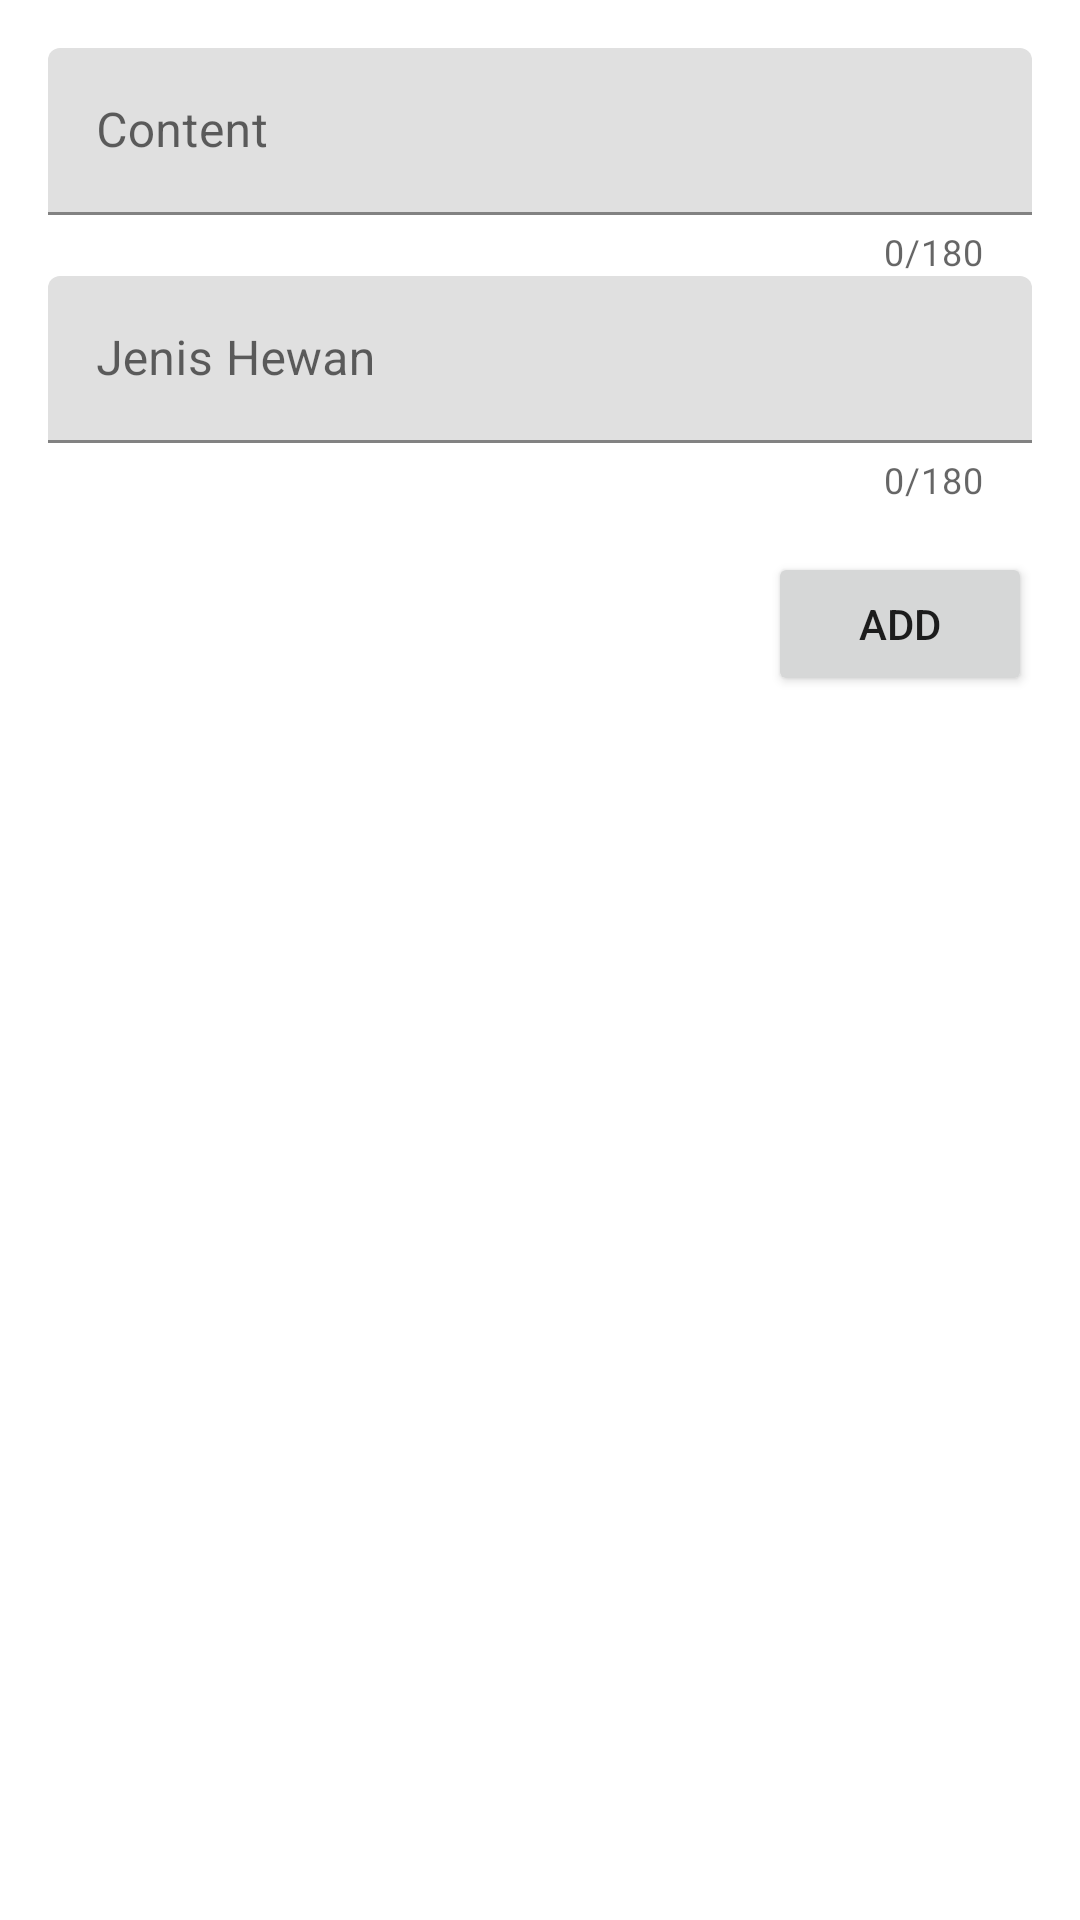

Android layout source for this screen:
<!-- AndroidManifest.xml: application theme Theme.Qurban -->
<!-- res/layout/activity_add_unggah.xml -->
<?xml version="1.0" encoding="utf-8"?>
<RelativeLayout xmlns:android="http://schemas.android.com/apk/res/android"
    xmlns:app="http://schemas.android.com/apk/res-auto"
    xmlns:tools="http://schemas.android.com/tools"
    android:layout_width="match_parent"
    android:layout_height="match_parent"
    tools:context=".AddUnggahActivity">

    <RelativeLayout
        android:layout_width="match_parent"
        android:layout_height="wrap_content"
        android:layout_margin="16dp">

        <com.google.android.material.textfield.TextInputLayout
            android:id="@+id/til_content"
            android:layout_width="match_parent"
            android:layout_height="wrap_content"
            app:counterEnabled="true"
            app:counterMaxLength="180">

            <EditText
                android:id="@+id/et_content"
                android:layout_width="match_parent"
                android:layout_height="wrap_content"
                android:hint="Content"
                android:inputType="none"
                android:maxLength="180"/>

        </com.google.android.material.textfield.TextInputLayout>

        <com.google.android.material.textfield.TextInputLayout
            android:id="@+id/til_jenis"
            android:layout_width="match_parent"
            android:layout_height="wrap_content"
            android:layout_below="@+id/til_content"
            app:counterEnabled="true"
            app:counterMaxLength="180">

            <EditText
                android:id="@+id/et_jenis"
                android:layout_width="match_parent"
                android:layout_height="wrap_content"
                android:hint="Jenis Hewan"
                android:inputType="none"
                android:maxLength="180"/>

        </com.google.android.material.textfield.TextInputLayout>

        <Button
            android:id="@+id/btn_add"
            android:layout_width="wrap_content"
            android:layout_height="wrap_content"
            android:text="Add"
            android:layout_alignParentEnd="true"
            android:layout_below="@+id/til_jenis"
            android:layout_marginTop="16dp"/>

        <ProgressBar
            android:id="@+id/progress_bar"
            android:layout_width="wrap_content"
            android:layout_height="wrap_content"
            android:layout_below="@+id/btn_add"
            android:layout_marginTop="8dp"
            android:layout_centerHorizontal="true"
            android:visibility="gone"/>

    </RelativeLayout>

</RelativeLayout>
<!-- resources referenced by this layout -->
<resources>
  <style name="Theme.Qurban" parent="Theme.MaterialComponents.DayNight.DarkActionBar">
          
          <item name="colorPrimary">@color/purple_500</item>
          <item name="colorPrimaryVariant">@color/purple_700</item>
          <item name="colorOnPrimary">@color/white</item>
          
          <item name="colorSecondary">@color/teal_200</item>
          <item name="colorSecondaryVariant">@color/teal_700</item>
          <item name="colorOnSecondary">@color/black</item>
          
          <item name="android:statusBarColor">?attr/colorPrimaryVariant</item>
          
      </style>
  <!-- not gathered from this repository: default colours our renderer supplied (Android Studio template values) -->
  <color name="purple_500">#FF6200EE</color>
  <color name="purple_700">#FF3700B3</color>
  <color name="teal_200">#FF03DAC5</color>
  <color name="teal_700">#FF018786</color>
  <color name="black">#FF000000</color>
  <color name="white">#FFFFFFFF</color>
</resources>
